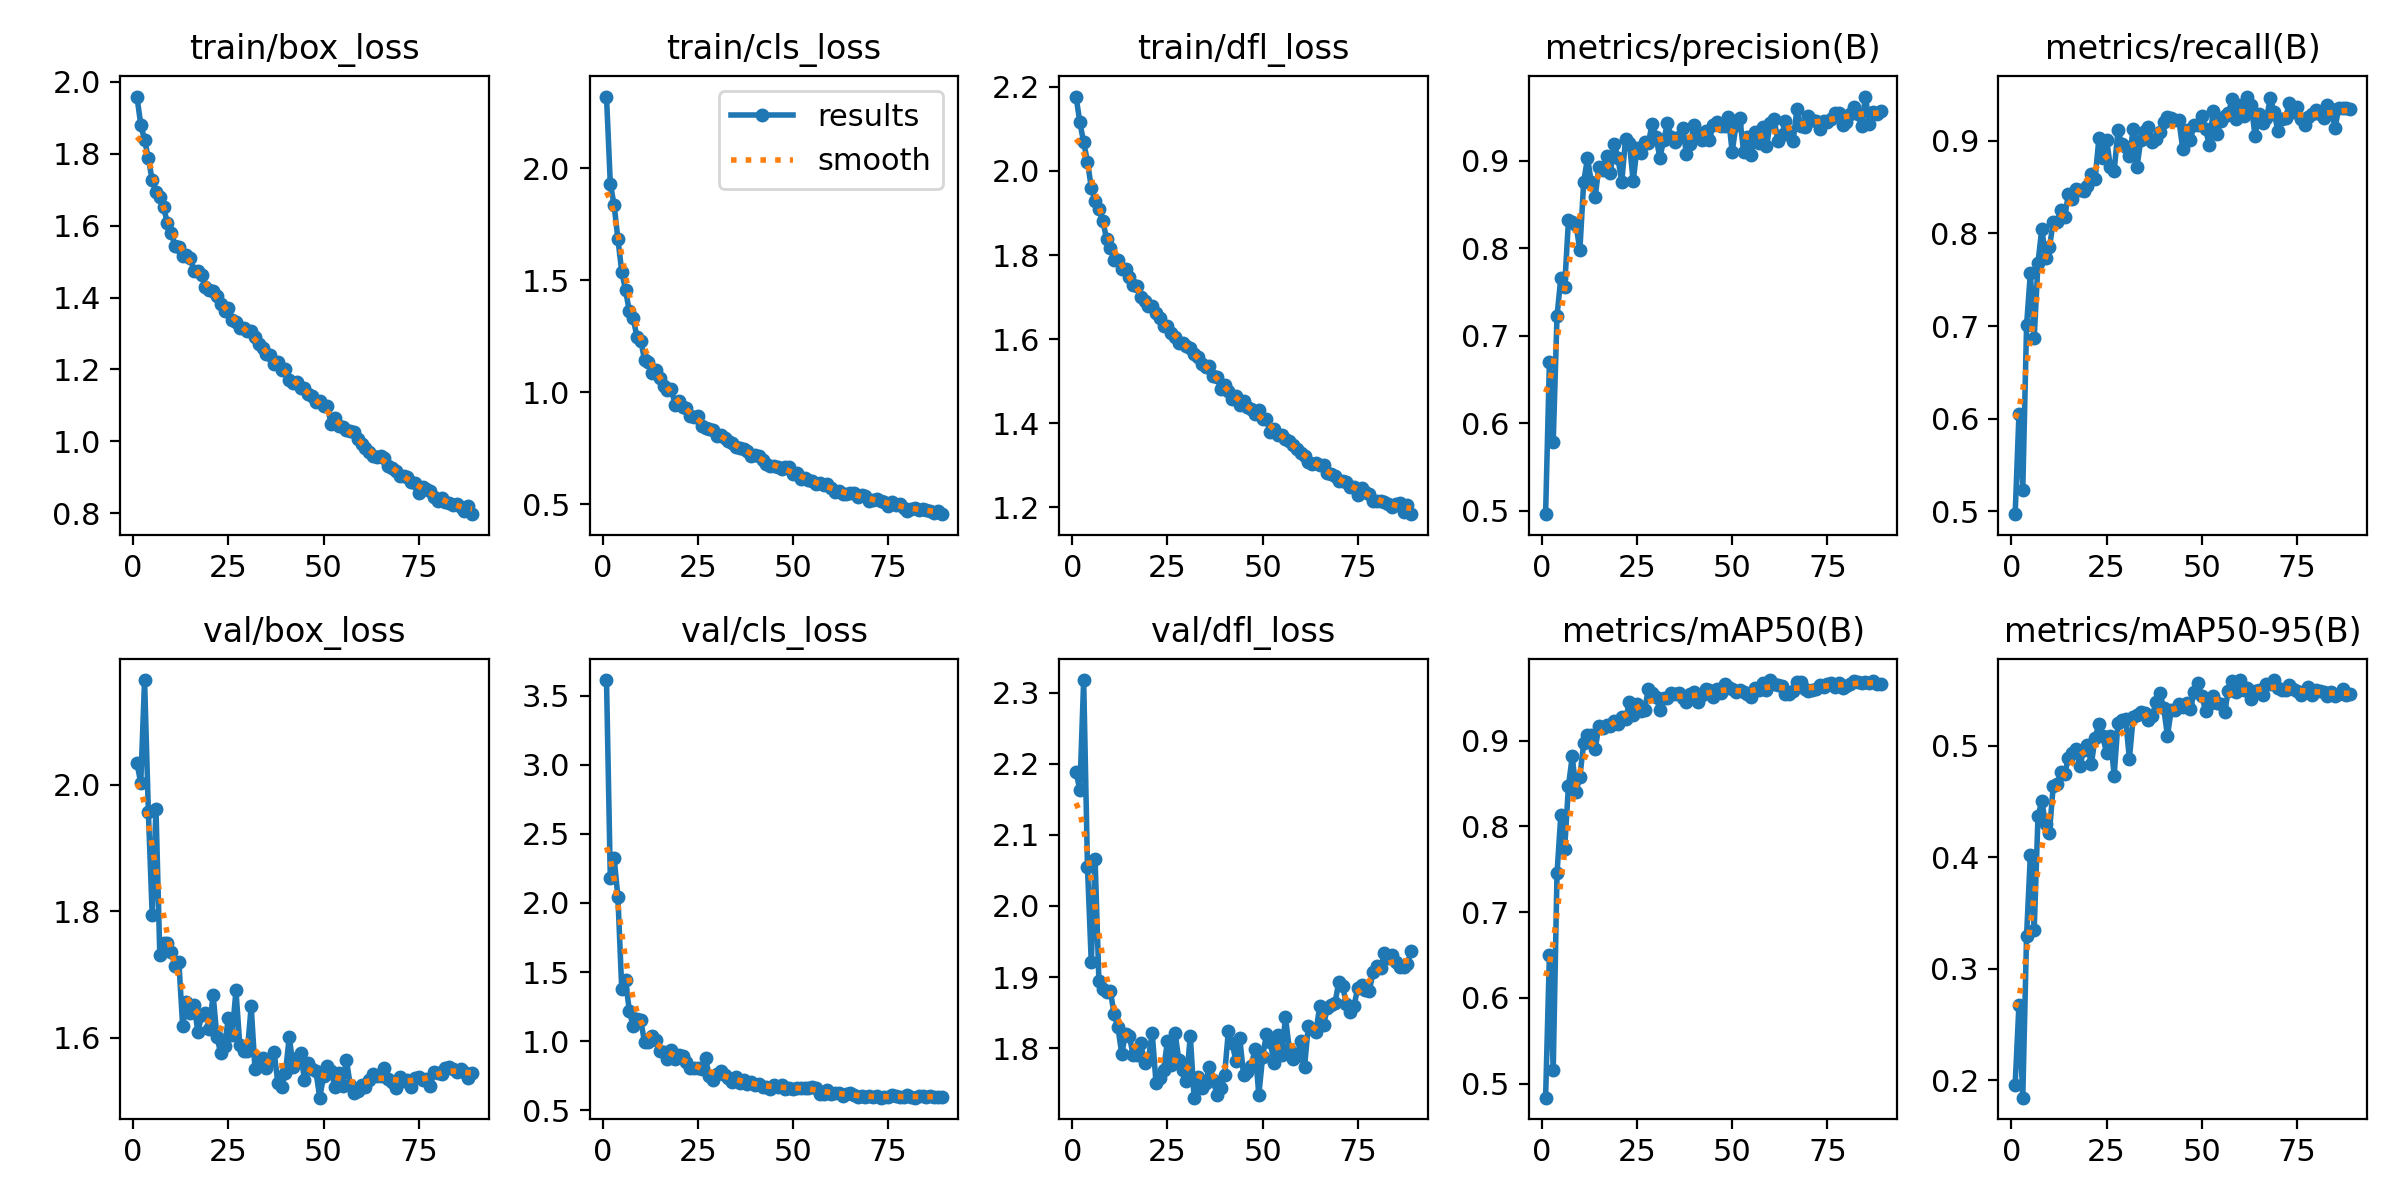

Source data for this figure (header and first rows):
epoch, time, train/box_loss, train/cls_loss, train/dfl_loss, metrics/precision(B), metrics/recall(B), metrics/mAP50(B), metrics/mAP50-95(B), val/box_loss, val/cls_loss, val/dfl_loss, lr/pg0, lr/pg1, lr/pg2
1, 201, 1.959, 2.32, 2.177, 0.4961, 0.4968, 0.4835, 0.196, 2.034, 3.612, 2.189, 0.0003322, 0.0003322, 0.06711
2, 406.6, 1.881, 1.932, 2.115, 0.6699, 0.605, 0.6502, 0.268, 2.003, 2.181, 2.163, 0.0006654, 0.0006654, 0.03411
3, 589.6, 1.839, 1.835, 2.068, 0.5784, 0.523, 0.5158, 0.1845, 2.165, 2.324, 2.318, 0.0009979, 0.0009979, 0.00111
4, 770.7, 1.787, 1.684, 2.022, 0.7228, 0.7008, 0.7454, 0.3298, 1.957, 2.041, 2.055, 0.0009978, 0.0009978, 0.0009978
5, 952.3, 1.726, 1.538, 1.96, 0.7664, 0.7577, 0.8133, 0.4024, 1.794, 1.376, 1.921, 0.0009961, 0.0009961, 0.0009961
6, 1140, 1.694, 1.455, 1.93, 0.7562, 0.6866, 0.7742, 0.3347, 1.962, 1.44, 2.066, 0.0009939, 0.0009939, 0.0009939
7, 1322, 1.679, 1.362, 1.908, 0.8319, 0.7684, 0.8469, 0.4369, 1.731, 1.219, 1.894, 0.0009912, 0.0009912, 0.0009912
8, 1505, 1.651, 1.331, 1.882, 0.8302, 0.8053, 0.8818, 0.4501, 1.749, 1.108, 1.883, 0.0009881, 0.0009881, 0.0009881
9, 1693, 1.606, 1.247, 1.839, 0.8263, 0.7734, 0.8407, 0.43, 1.749, 1.163, 1.879, 0.0009844, 0.0009844, 0.0009844
10, 1874, 1.579, 1.231, 1.818, 0.7982, 0.7851, 0.8582, 0.4221, 1.735, 1.15, 1.881, 0.0009803, 0.0009803, 0.0009803
11, 2056, 1.544, 1.144, 1.788, 0.8759, 0.812, 0.8969, 0.4639, 1.714, 0.9911, 1.848, 0.0009758, 0.0009758, 0.0009758
12, 2238, 1.541, 1.133, 1.788, 0.9032, 0.8126, 0.9073, 0.4656, 1.72, 0.9938, 1.829, 0.0009707, 0.0009707, 0.0009707
13, 2425, 1.515, 1.088, 1.766, 0.8762, 0.8255, 0.9069, 0.4764, 1.619, 1.04, 1.792, 0.0009652, 0.0009652, 0.0009652
14, 2625, 1.519, 1.102, 1.767, 0.8587, 0.8183, 0.89, 0.4747, 1.656, 1.007, 1.82, 0.0009593, 0.0009593, 0.0009593
15, 2808, 1.509, 1.066, 1.749, 0.8936, 0.8423, 0.9172, 0.4895, 1.64, 0.9321, 1.817, 0.0009529, 0.0009529, 0.0009529
16, 2998, 1.473, 1.03, 1.728, 0.8897, 0.8374, 0.9145, 0.4935, 1.652, 0.922, 1.79, 0.000946, 0.000946, 0.000946
17, 3192, 1.475, 1.012, 1.725, 0.906, 0.8477, 0.9185, 0.4971, 1.609, 0.8734, 1.79, 0.0009388, 0.0009388, 0.0009388
18, 3385, 1.461, 1.015, 1.701, 0.8859, 0.8474, 0.9171, 0.4815, 1.635, 0.9387, 1.807, 0.0009311, 0.0009311, 0.0009311
19, 3568, 1.429, 0.945, 1.691, 0.9195, 0.8463, 0.9232, 0.4961, 1.639, 0.873, 1.779, 0.0009229, 0.0009229, 0.0009229
20, 3751, 1.421, 0.9604, 1.678, 0.9034, 0.8512, 0.92, 0.5007, 1.615, 0.9024, 1.785, 0.0009144, 0.0009144, 0.0009144
21, 3942, 1.417, 0.9334, 1.678, 0.8759, 0.8645, 0.928, 0.4834, 1.668, 0.8957, 1.822, 0.0009055, 0.0009055, 0.0009055
22, 4122, 1.404, 0.9321, 1.663, 0.9252, 0.859, 0.9251, 0.5072, 1.601, 0.8486, 1.751, 0.0008961, 0.0008961, 0.0008961
23, 4304, 1.383, 0.8939, 1.651, 0.9209, 0.903, 0.9452, 0.5192, 1.575, 0.8034, 1.758, 0.0008864, 0.0008864, 0.0008864
24, 4489, 1.364, 0.8895, 1.63, 0.8767, 0.8816, 0.9299, 0.5087, 1.587, 0.8053, 1.77, 0.0008763, 0.0008763, 0.0008763
25, 4670, 1.37, 0.8921, 1.632, 0.9149, 0.9014, 0.9427, 0.4935, 1.631, 0.8044, 1.81, 0.0008658, 0.0008658, 0.0008658
26, 4851, 1.337, 0.8511, 1.614, 0.9096, 0.8722, 0.9353, 0.5085, 1.605, 0.7955, 1.776, 0.000855, 0.000855, 0.000855
27, 5032, 1.333, 0.8387, 1.606, 0.9214, 0.8676, 0.9364, 0.4733, 1.675, 0.8749, 1.821, 0.0008439, 0.0008439, 0.0008439
28, 5213, 1.315, 0.8372, 1.59, 0.9208, 0.9113, 0.9604, 0.5206, 1.589, 0.7472, 1.783, 0.0008323, 0.0008323, 0.0008323
29, 5404, 1.314, 0.8322, 1.591, 0.9428, 0.8966, 0.9556, 0.5235, 1.578, 0.7173, 1.769, 0.0008205, 0.0008205, 0.0008205
30, 5602, 1.306, 0.8067, 1.583, 0.9275, 0.8931, 0.9515, 0.524, 1.579, 0.7602, 1.754, 0.0008084, 0.0008084, 0.0008084
31, 5790, 1.307, 0.8075, 1.578, 0.9037, 0.8835, 0.9363, 0.4884, 1.649, 0.7871, 1.818, 0.000796, 0.000796, 0.000796
32, 5971, 1.29, 0.796, 1.566, 0.9236, 0.9125, 0.9501, 0.5256, 1.55, 0.7558, 1.73, 0.0007832, 0.0007832, 0.0007832
33, 6156, 1.272, 0.7821, 1.558, 0.9428, 0.8719, 0.95, 0.5277, 1.558, 0.7307, 1.76, 0.0007702, 0.0007702, 0.0007702
34, 6350, 1.259, 0.7745, 1.541, 0.9278, 0.9012, 0.9553, 0.5305, 1.568, 0.7066, 1.744, 0.000757, 0.000757, 0.000757
35, 6537, 1.244, 0.7541, 1.534, 0.9218, 0.9103, 0.9544, 0.5292, 1.552, 0.7404, 1.75, 0.0007435, 0.0007435, 0.0007435
36, 6717, 1.241, 0.7534, 1.536, 0.9279, 0.9154, 0.9559, 0.523, 1.563, 0.6953, 1.773, 0.0007297, 0.0007297, 0.0007297
37, 6899, 1.214, 0.7472, 1.513, 0.9379, 0.8991, 0.9505, 0.5269, 1.578, 0.7225, 1.755, 0.0007158, 0.0007158, 0.0007158
38, 7081, 1.222, 0.737, 1.51, 0.9078, 0.9023, 0.9457, 0.539, 1.529, 0.6896, 1.735, 0.0007016, 0.0007016, 0.0007016
39, 7274, 1.198, 0.715, 1.482, 0.9196, 0.909, 0.9543, 0.5472, 1.521, 0.7081, 1.744, 0.0006872, 0.0006872, 0.0006872
40, 7464, 1.202, 0.7202, 1.492, 0.9409, 0.9208, 0.9567, 0.5342, 1.545, 0.6836, 1.762, 0.0006727, 0.0006727, 0.0006727
41, 7645, 1.171, 0.7176, 1.475, 0.9299, 0.9262, 0.9452, 0.5088, 1.602, 0.6907, 1.824, 0.000658, 0.000658, 0.000658
42, 7830, 1.162, 0.6979, 1.458, 0.9235, 0.9248, 0.9529, 0.5325, 1.554, 0.6703, 1.807, 0.0006431, 0.0006431, 0.0006431
43, 8012, 1.166, 0.6792, 1.464, 0.9346, 0.9221, 0.9601, 0.5322, 1.568, 0.6676, 1.781, 0.0006281, 0.0006281, 0.0006281
44, 8197, 1.148, 0.6725, 1.443, 0.9239, 0.9227, 0.9588, 0.537, 1.576, 0.656, 1.814, 0.000613, 0.000613, 0.000613
45, 8385, 1.15, 0.67, 1.453, 0.9409, 0.8915, 0.9508, 0.5351, 1.533, 0.6831, 1.762, 0.0005978, 0.0005978, 0.0005978
46, 8571, 1.131, 0.6662, 1.439, 0.9441, 0.9115, 0.9605, 0.5381, 1.56, 0.6655, 1.766, 0.0005824, 0.0005824, 0.0005824
47, 8759, 1.127, 0.6595, 1.433, 0.9405, 0.9011, 0.9557, 0.5328, 1.551, 0.6806, 1.775, 0.000567, 0.000567, 0.000567
48, 8944, 1.11, 0.6645, 1.421, 0.9399, 0.9173, 0.9666, 0.5482, 1.547, 0.6559, 1.798, 0.0005516, 0.0005516, 0.0005516
49, 9138, 1.111, 0.6668, 1.432, 0.9504, 0.9174, 0.9634, 0.5565, 1.505, 0.6616, 1.734, 0.0005361, 0.0005361, 0.0005361
50, 9330, 1.099, 0.635, 1.411, 0.9103, 0.9269, 0.9603, 0.5449, 1.539, 0.6515, 1.788, 0.0005205, 0.0005205, 0.0005205
51, 9515, 1.099, 0.6394, 1.41, 0.9411, 0.9129, 0.9565, 0.5315, 1.555, 0.6601, 1.82, 0.000505, 0.000505, 0.000505
52, 9702, 1.048, 0.6124, 1.379, 0.9494, 0.895, 0.9588, 0.5376, 1.547, 0.6633, 1.809, 0.0004895, 0.0004895, 0.0004895
53, 9890, 1.065, 0.6169, 1.386, 0.9107, 0.9321, 0.9572, 0.5444, 1.521, 0.6619, 1.779, 0.0004739, 0.0004739, 0.0004739
54, 10075, 1.043, 0.6084, 1.372, 0.9278, 0.9075, 0.9541, 0.5381, 1.544, 0.6629, 1.818, 0.0004584, 0.0004584, 0.0004584
55, 10263, 1.039, 0.6033, 1.371, 0.9068, 0.9214, 0.9506, 0.5378, 1.524, 0.6688, 1.791, 0.000443, 0.000443, 0.000443
56, 10448, 1.031, 0.5901, 1.363, 0.9337, 0.9264, 0.9611, 0.5306, 1.565, 0.6648, 1.843, 0.0004276, 0.0004276, 0.0004276
57, 10633, 1.03, 0.5964, 1.358, 0.9202, 0.93, 0.9588, 0.5492, 1.525, 0.6147, 1.799, 0.0004122, 0.0004122, 0.0004122
58, 10820, 1.025, 0.5843, 1.349, 0.9389, 0.9454, 0.9674, 0.558, 1.513, 0.618, 1.784, 0.000397, 0.000397, 0.000397
59, 11018, 1.007, 0.5891, 1.339, 0.9166, 0.924, 0.9591, 0.5486, 1.516, 0.6498, 1.788, 0.0003819, 0.0003819, 0.0003819
60, 11208, 0.9923, 0.5723, 1.328, 0.943, 0.9386, 0.9709, 0.5586, 1.525, 0.6204, 1.81, 0.0003669, 0.0003669, 0.0003669
... 29 more rows
